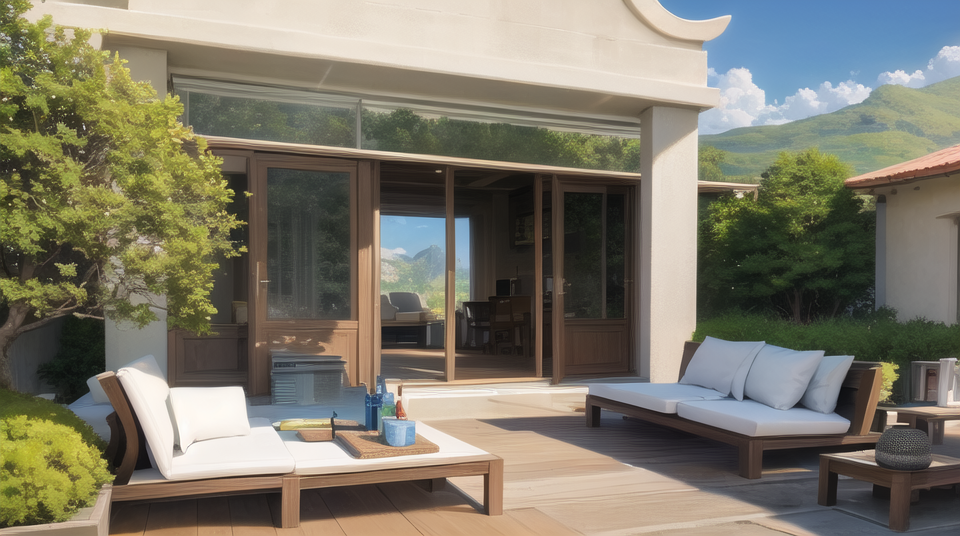
Generation parameters embedded in this image by AUTOMATIC1111 Stable Diffusion web UI or a fork of it (Forge, ...) (PNG 'parameters' text chunk):
masterpiece, best quality, landscape, (without a character:1.2), yacht pool, yacht deck, sun beds, (palm tree:0.4), depth of field, detailed
Negative prompt: Negative prompt: (low quality, worst quality:1.4),bad composition, (1girl:1.3), (1boy:1.3), (people:1.1), (girl:1.2), boy, island, (sunset:1.2), (character:1.3)
Steps: 20, Sampler: DPM++ 2M Karras, CFG scale: 7, Seed: 1632008171, Size: 960x540, Model hash: 61f21f5915, Version: 1.5.1